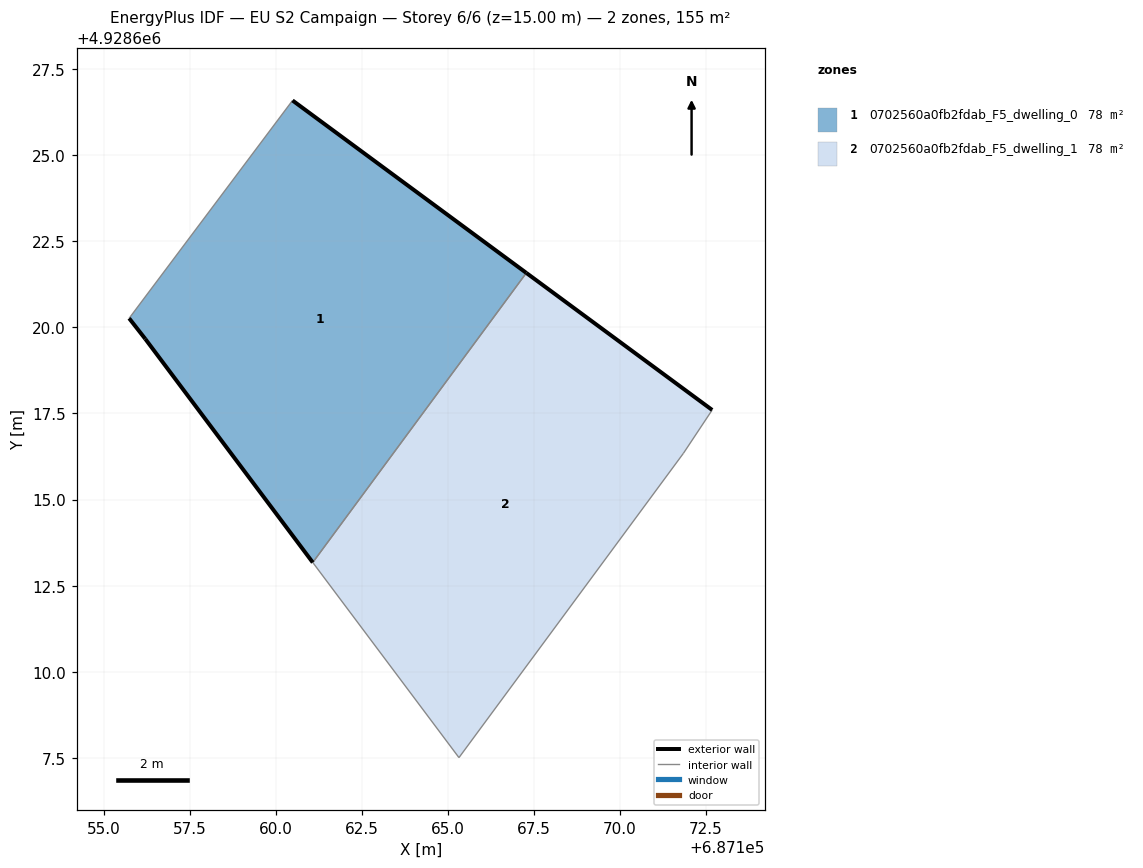
=== STOREY PLAN SPEC (per zone: floor XY polygon, exterior-wall plan segments, windows/doors) ===
zone 1: 0702560a0fb2fdab_F5_dwelling_0  (77.7 m²)
  floor: (687161.08, 4928613.17) (687167.28, 4928621.58) (687160.49, 4928626.59) (687155.74, 4928620.26) (687156.21, 4928619.67)
  exterior wall: (687160.49, 4928626.59) – (687167.28, 4928621.58)  [8.4 m]
  exterior wall: (687161.08, 4928613.17) – (687156.21, 4928619.67)  [8.1 m]
  exterior wall: (687156.21, 4928619.67) – (687155.74, 4928620.26)  [0.8 m]
  interior walls: 2
zone 2: 0702560a0fb2fdab_F5_dwelling_1  (77.7 m²)
  floor: (687165.32, 4928607.50) (687171.84, 4928616.34) (687172.67, 4928617.59) (687172.68, 4928617.60) (687167.28, 4928621.58) (687161.08, 4928613.17)
  exterior wall: (687167.28, 4928621.58) – (687172.68, 4928617.60)  [6.7 m]
  interior walls: 5

=== DERIVED (storey summary) ===
Building: EU S2 Campaign
Storey: 6 of 6  (floor level z = 15.00 m)
Storey gross floor area: 155.5 m²
Zones on this storey: 2
  - 0702560a0fb2fdab_F5_dwelling_0: floor 77.7 m²; exterior wall 17.3 m (51.9 m²); WWR 0.0%
  - 0702560a0fb2fdab_F5_dwelling_1: floor 77.7 m²; exterior wall 6.7 m (20.1 m²); WWR 0.0%
Zone adjacency (shared interzone walls):
  - 0702560a0fb2fdab_F5_dwelling_0 ↔ 0702560a0fb2fdab_F5_dwelling_1